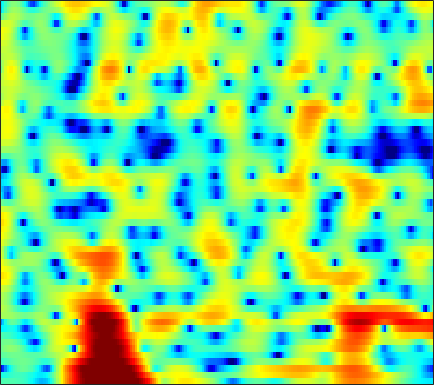

Data behind this chart, as committed beside it:
-2.0197, -2.0037, -1.9377, -1.8604, -1.8253, -1.8265, -1.897, -2.0118, -2.2053, -2.3716, -2.5278, -2.7177, -3.1285, -3.7645, -4.3738, -5.3155, -6.2631, -6.9006, -7.5206, -7.7557, -7.4926, -6.933, -5.7211, -4.0705
-3.893, -3.813, -3.611, -3.351, -3.136, -2.858, -2.627, -2.503, -2.419, -2.441, -2.568, -2.737, -3.048, -3.468, -3.865, -4.475, -5.073, -5.434, -5.707, -5.669, -5.268, -4.724, -3.713, -2.424
-15.93, -12.79, -9.166, -6.551, -5.084, -3.6, -2.514, -1.917, -1.348, -1.005, -0.8724, -0.9046, -1.117, -1.516, -1.946, -2.707, -3.683, -4.576, -6.082, -8.066, -10.42, -11.66, -10.55, -7.185
-2.695, -2.603, -2.376, -2.058, -1.793, -1.442, -1.142, -0.9572, -0.7726, -0.668, -0.6486, -0.6939, -0.83, -1.041, -1.246, -1.582, -1.978, -2.304, -2.768, -3.182, -3.377, -3.314, -2.939, -2.223
-1.491, -1.308, -1.085, -0.8996, -0.7836, -0.6762, -0.6305, -0.6347, -0.6912, -0.805, -0.9671, -1.109, -1.307, -1.481, -1.576, -1.649, -1.641, -1.574, -1.406, -1.145, -0.7761, -0.4493, -0.0004505, 0.4537
-0.7854, -0.3185, 0.1246, 0.3802, 0.4618, 0.4307, 0.2514, 0.02159, -0.415, -1.012, -1.777, -2.456, -3.501, -4.617, -5.386, -6.049, -5.963, -5.363, -4.094, -2.644, -1.241, -0.2993, 0.7524, 1.611
-0.9161, -0.6787, -0.4905, -0.4519, -0.5225, -0.74, -1.099, -1.469, -2.11, -2.934, -3.964, -4.919, -6.54, -8.665, -10.7, -13.68, -14.11, -11.77, -8.191, -5.248, -2.924, -1.51, 0.02845, 1.309
-1.952, -2.1, -2.282, -2.486, -2.679, -3.019, -3.462, -3.872, -4.508, -5.18, -5.795, -6.176, -6.518, -6.65, -6.565, -6.2, -5.552, -4.886, -3.817, -2.637, -1.44, -0.5806, 0.4887, 1.518
-5.2, -5.062, -4.543, -4.028, -3.817, -3.861, -4.342, -5.029, -6.426, -8.463, -11.11, -12.8, -12.55, -9.9, -7.833, -5.515, -3.683, -2.541, -1.251, -0.1803, 0.7156, 1.3, 1.99, 2.626
-9.276, -6.707, -3.837, -2.094, -1.352, -0.9563, -1.115, -1.525, -2.434, -3.754, -5.163, -5.855, -5.698, -4.322, -3.014, -1.356, 0.009857, 0.8247, 1.626, 2.103, 2.263, 2.204, 1.916, 1.438
1.501, 1.328, 1.233, 1.193, 1.129, 0.9624, 0.6712, 0.4069, 0.03063, -0.3071, -0.5529, -0.6402, -0.5751, -0.2948, 0.01622, 0.479, 0.9138, 1.171, 1.346, 1.257, 0.7873, 0.1068, -1.419, -3.998
2.235, 1.923, 1.441, 0.8812, 0.4081, -0.294, -1.087, -1.74, -2.622, -3.366, -3.859, -4.005, -3.824, -3.304, -2.785, -2.035, -1.306, -0.8275, -0.3345, -0.01322, 0.1347, 0.1235, -0.01154, -0.1925
1.779, 1.451, 0.8604, 0.06446, -0.6896, -1.923, -3.473, -4.923, -7.39, -10.72, -15.11, -17.14, -13.78, -9.815, -7.571, -5.294, -3.563, -2.528, -1.412, -0.5401, 0.1494, 0.5719, 1.046, 1.453
1.772, 1.538, 1.031, 0.2838, -0.4358, -1.623, -3.036, -4.245, -6.09, -8.036, -9.6, -10.07, -9.392, -7.867, -6.578, -4.934, -3.471, -2.524, -1.425, -0.508, 0.2288, 0.6902, 1.216, 1.66
2.906, 2.764, 2.35, 1.706, 1.081, 0.05817, -1.117, -2.043, -3.276, -4.362, -5.155, -5.453, -5.386, -4.907, -4.311, -3.357, -2.36, -1.658, -0.831, -0.1462, 0.3803, 0.6808, 0.9498, 1.106
5.047, 4.898, 4.465, 3.776, 3.086, 1.921, 0.4168, -0.9409, -3.081, -5.726, -8.589, -10.05, -9.449, -7.024, -5.229, -3.272, -1.794, -0.9374, -0.1052, 0.3932, 0.62, 0.6096, 0.3561, -0.1592
5.871, 5.688, 5.257, 4.586, 3.927, 2.849, 1.461, 0.1773, -1.879, -4.371, -7.077, -8.457, -7.895, -5.75, -4.12, -2.411, -1.234, -0.6363, -0.1708, -0.06788, -0.3114, -0.7184, -1.531, -2.696
4.944, 4.699, 4.25, 3.671, 3.17, 2.455, 1.723, 1.134, 0.3706, -0.3071, -0.8507, -1.104, -1.191, -1.038, -0.8456, -0.6132, -0.48, -0.4984, -0.7562, -1.272, -2.115, -2.958, -4.318, -5.857
4.256, 3.696, 2.823, 1.973, 1.425, 0.906, 0.7002, 0.7039, 0.7921, 0.8962, 1, 1.067, 1.123, 1.154, 1.114, 1, 0.7944, 0.528, -0.02304, -0.8558, -2.049, -3.287, -5.611, -9.2
3.365, 1.948, -0.586, -3.917, -6.504, -7.23, -4.762, -2.886, -1.073, 0.08747, 0.8104, 1.117, 1.296, 1.292, 1.226, 1.12, 0.9611, 0.8292, 0.6264, 0.3126, -0.1435, -0.6159, -1.409, -2.263
2.962, 1.628, -0.6503, -3.345, -5.11, -5.819, -4.498, -3.345, -2.156, -1.465, -1.25, -1.369, -1.798, -2.49, -3.019, -3.597, -3.717, -3.431, -2.688, -1.812, -1.022, -0.4963, 0.09128, 0.5947
3.966, 3.286, 2.272, 1.274, 0.6266, -0.123, -0.6728, -0.9937, -1.449, -2.024, -2.873, -3.73, -5.315, -7.646, -10.34, -16.62, -22.01, -14.35, -8.797, -5.465, -3.219, -1.958, -0.6351, 0.3833
4.72, 4.239, 3.519, 2.693, 2.035, 1.134, 0.1732, -0.5375, -1.5, -2.474, -3.445, -4.211, -5.319, -6.544, -7.442, -8.327, -8.322, -7.587, -6, -4.329, -2.853, -1.904, -0.8786, -0.07628
5.393, 4.968, 4.24, 3.322, 2.492, 1.255, -0.1652, -1.334, -2.9, -4.28, -5.182, -5.467, -5.394, -5.023, -4.638, -4.116, -3.51, -3.031, -2.386, -1.752, -1.186, -0.8401, -0.5043, -0.2978
6.088, 5.711, 4.978, 4.01, 3.07, 1.5, -0.5424, -2.542, -6.153, -11.91, -18.98, -13.58, -8.102, -5, -3.44, -2.016, -1.03, -0.4973, -0.05665, 0.1505, 0.1299, -0.0472, -0.4516, -1.04
5.406, 5.114, 4.559, 3.82, 3.137, 1.995, 0.6448, -0.5542, -2.299, -3.901, -4.624, -4.314, -3.127, -1.731, -0.8546, 0.0802, 0.6843, 0.9132, 0.9787, 0.7075, 0.09593, -0.6049, -1.897, -3.658
3.037, 2.786, 2.427, 2.018, 1.74, 1.374, 1.031, 0.8105, 0.5618, 0.4333, 0.4443, 0.5873, 0.8911, 1.232, 1.462, 1.699, 1.764, 1.67, 1.332, 0.7141, -0.218, -1.15, -2.807, -5.035
-0.5105, -1.025, -1.602, -1.836, -1.755, -1.268, -0.616, -0.06732, 0.637, 1.266, 1.809, 2.15, 2.511, 2.75, 2.866, 2.866, 2.706, 2.482, 1.992, 1.323, 0.4597, -0.318, -1.486, -2.804
-5.309, -7.191, -10.55, -12.82, -11.09, -7.14, -3.978, -2.19, -0.3475, 1.018, 2.041, 2.597, 3.117, 3.423, 3.517, 3.444, 3.186, 2.877, 2.313, 1.598, 0.752, 0.08966, -0.7771, -1.542
-6.665, -7.808, -9.545, -10.27, -9.178, -6.362, -3.685, -1.968, -0.1285, 1.274, 2.303, 2.859, 3.354, 3.588, 3.589, 3.418, 3.014, 2.558, 1.766, 0.7118, -0.5714, -1.643, -3.084, -4.082
-6.137, -5.761, -5.29, -4.479, -3.753, -2.543, -1.218, -0.2546, 0.9032, 1.842, 2.509, 2.843, 3.075, 3.059, 2.92, 2.586, 2.079, 1.573, 0.6799, -0.5477, -2.295, -4.244, -8.367, -18.33
-7.842, -7.487, -6.655, -5.457, -4.313, -2.812, -1.361, -0.4455, 0.5168, 1.16, 1.473, 1.491, 1.224, 0.6969, 0.2069, -0.5291, -1.09, -1.348, -1.514, -1.625, -1.877, -2.158, -2.585, -2.684
-12.94, -16.78, -17.39, -11.25, -7.939, -4.777, -2.678, -1.556, -0.5653, -0.09426, -0.1216, -0.4768, -1.465, -3.131, -4.946, -8.209, -11.2, -10.43, -7.076, -4.294, -2.341, -1.215, -0.03037, 0.9869
-7.664, -8.63, -8.605, -7.057, -5.522, -3.703, -2.306, -1.558, -0.9342, -0.7371, -0.9586, -1.421, -2.433, -3.984, -5.54, -7.93, -9.644, -9.154, -6.72, -4.209, -2.123, -0.8547, 0.5347, 1.679
-1.964, -2.109, -2.09, -1.873, -1.579, -1.184, -0.8315, -0.6612, -0.5977, -0.7301, -1.061, -1.415, -2.013, -2.669, -3.113, -3.589, -3.729, -3.53, -2.943, -2.097, -1.138, -0.4194, 0.4939, 1.301
0.969, 0.9488, 0.9236, 0.9158, 0.8713, 0.7948, 0.6223, 0.4274, 0.05814, -0.4317, -1.021, -1.504, -2.144, -2.697, -3.01, -3.204, -3.127, -2.899, -2.414, -1.776, -1.084, -0.5698, 0.07485, 0.6281
2.849, 2.932, 2.964, 2.9, 2.765, 2.474, 2.021, 1.569, 0.8085, -0.1561, -1.321, -2.327, -3.737, -5.067, -5.801, -6.078, -5.56, -4.867, -3.777, -2.713, -1.775, -1.177, -0.5451, -0.08315
3.762, 4.032, 4.232, 4.221, 4.106, 3.743, 3.171, 2.579, 1.547, 0.1848, -1.613, -3.31, -6.393, -11.1, -17.02, -19.88, -11.84, -8.552, -5.74, -3.913, -2.672, -1.998, -1.382, -1.031
3.588, 4.076, 4.458, 4.568, 4.48, 4.153, 3.596, 3.023, 2.046, 0.8235, -0.6645, -1.97, -3.935, -5.997, -7.282, -7.864, -7.106, -6.23, -5.04, -4.117, -3.45, -3.118, -2.831, -2.739
3.498, 3.981, 4.356, 4.459, 4.333, 3.984, 3.406, 2.857, 2.016, 1.101, 0.1737, -0.5496, -1.421, -2.196, -2.686, -3.204, -3.547, -3.78, -4.113, -4.518, -4.913, -5.205, -5.388, -5.386
4.156, 4.492, 4.731, 4.679, 4.423, 3.836, 2.929, 2.118, 0.9694, -0.05833, -0.7381, -0.9836, -1.073, -1.08, -1.122, -1.391, -1.948, -2.565, -3.831, -5.688, -8.3, -10.57, -12.27, -10.49
4.062, 4.622, 5.028, 4.973, 4.652, 3.674, 2.075, 0.3404, -2.873, -6.944, -8.146, -5.82, -2.975, -1.164, -0.3788, 0.09799, -0.07548, -0.5656, -1.733, -3.638, -6.391, -8.883, -10.77, -8.827
1.535, 2.715, 3.62, 3.904, 3.735, 2.986, 1.659, 0.2122, -2.301, -4.965, -5.694, -4.432, -2.345, -0.7514, 0.0001243, 0.5885, 0.7391, 0.5698, 0.08422, -0.6072, -1.404, -1.918, -2.375, -2.442
0.8839, 1.677, 2.416, 2.773, 2.771, 2.542, 2.016, 1.514, 0.7974, 0.1976, -0.1479, -0.2146, -0.1007, 0.1081, 0.2471, 0.3193, 0.2826, 0.1602, -0.1218, -0.4714, -0.8656, -1.162, -1.565, -1.969
1.807, 2.145, 2.51, 2.726, 2.791, 2.719, 2.483, 2.229, 1.83, 1.412, 1.021, 0.7462, 0.4357, 0.1614, -0.001694, -0.2499, -0.5371, -0.7435, -1.04, -1.371, -1.683, -1.941, -2.287, -2.733
2.264, 2.614, 3.015, 3.299, 3.417, 3.36, 3.13, 2.825, 2.286, 1.641, 0.9627, 0.4895, -0.09414, -0.5946, -0.9438, -1.356, -1.803, -2.161, -2.626, -3.027, -3.286, -3.364, -3.361, -3.344
1.58, 2.502, 3.535, 4.222, 4.467, 4.477, 4.097, 3.562, 2.525, 1.166, -0.3649, -1.456, -2.486, -2.892, -2.98, -3.115, -3.537, -4.234, -5.604, -7.089, -7.707, -7.002, -5.346, -3.773
-0.7226, 1.569, 3.565, 4.701, 5.109, 5.162, 4.619, 3.825, 2.156, -0.4239, -4.446, -9.319, -17.73, -10.22, -6.858, -4.84, -4.441, -5.034, -7.176, -11.6, -16.05, -11.38, -6.112, -3.02
0.3776, 1.583, 2.81, 3.565, 3.818, 3.772, 3.263, 2.587, 1.283, -0.4759, -2.591, -4.135, -5.423, -5.279, -4.594, -3.807, -3.406, -3.32, -3.49, -3.711, -3.572, -3.103, -2.174, -1.156
1.677, 2.007, 2.344, 2.527, 2.536, 2.323, 1.894, 1.434, 0.6904, -0.1359, -0.9466, -1.491, -1.999, -2.245, -2.29, -2.215, -2.092, -1.983, -1.817, -1.641, -1.415, -1.199, -0.8773, -0.5561
2.423, 2.449, 2.405, 2.241, 2.033, 1.639, 1.134, 0.6976, 0.07057, -0.5474, -1.088, -1.401, -1.678, -1.782, -1.78, -1.652, -1.448, -1.296, -1.077, -0.8504, -0.6502, -0.523, -0.3774, -0.2918
3.241, 3.129, 2.876, 2.476, 2.068, 1.413, 0.6121, -0.06132, -1.013, -1.924, -2.643, -2.951, -3.045, -2.799, -2.456, -1.932, -1.399, -1.033, -0.6349, -0.3279, -0.1144, -0.01659, 0.0409, 0.02686
4.12, 3.956, 3.596, 3.06, 2.52, 1.57, 0.307, -0.8783, -2.814, -5.16, -7.519, -8.506, -7.714, -5.726, -4.248, -2.666, -1.481, -0.8045, -0.1641, 0.2016, 0.3618, 0.3714, 0.2611, 0.07845
4.34, 4.251, 4.006, 3.576, 3.107, 2.191, 0.8889, -0.4058, -2.721, -6.045, -10.93, -14.15, -10.7, -6.425, -4.212, -2.158, -0.8035, -0.1225, 0.438, 0.6413, 0.5073, 0.2058, -0.429, -1.254
2.658, 2.894, 3.121, 3.155, 3.019, 2.626, 1.976, 1.312, 0.243, -0.8827, -1.815, -2.223, -2.179, -1.645, -1.105, -0.3521, 0.2565, 0.5745, 0.7614, 0.6656, 0.1827, -0.5023, -1.965, -4.378
-1.598, -0.5022, 0.6676, 1.472, 1.83, 2.054, 1.996, 1.79, 1.367, 0.8478, 0.3325, -0.004248, -0.3208, -0.454, -0.4658, -0.3515, -0.1359, 0.0328, 0.1928, 0.1811, -0.06518, -0.4552, -1.34, -2.677
-6.027, -3.889, -1.85, -0.4306, 0.3119, 0.883, 1.061, 0.996, 0.6635, 0.07537, -0.705, -1.336, -2.24, -3.014, -3.365, -3.483, -3.123, -2.644, -1.889, -1.21, -0.6679, -0.3621, -0.08557, 0.119
-5.839, -4.309, -2.56, -1.217, -0.4833, 0.09738, 0.2605, 0.1124, -0.4455, -1.411, -2.822, -4.23, -6.596, -9.658, -12.01, -12.64, -10.03, -7.782, -5.361, -3.459, -2.005, -1.117, -0.09245, 0.8134
